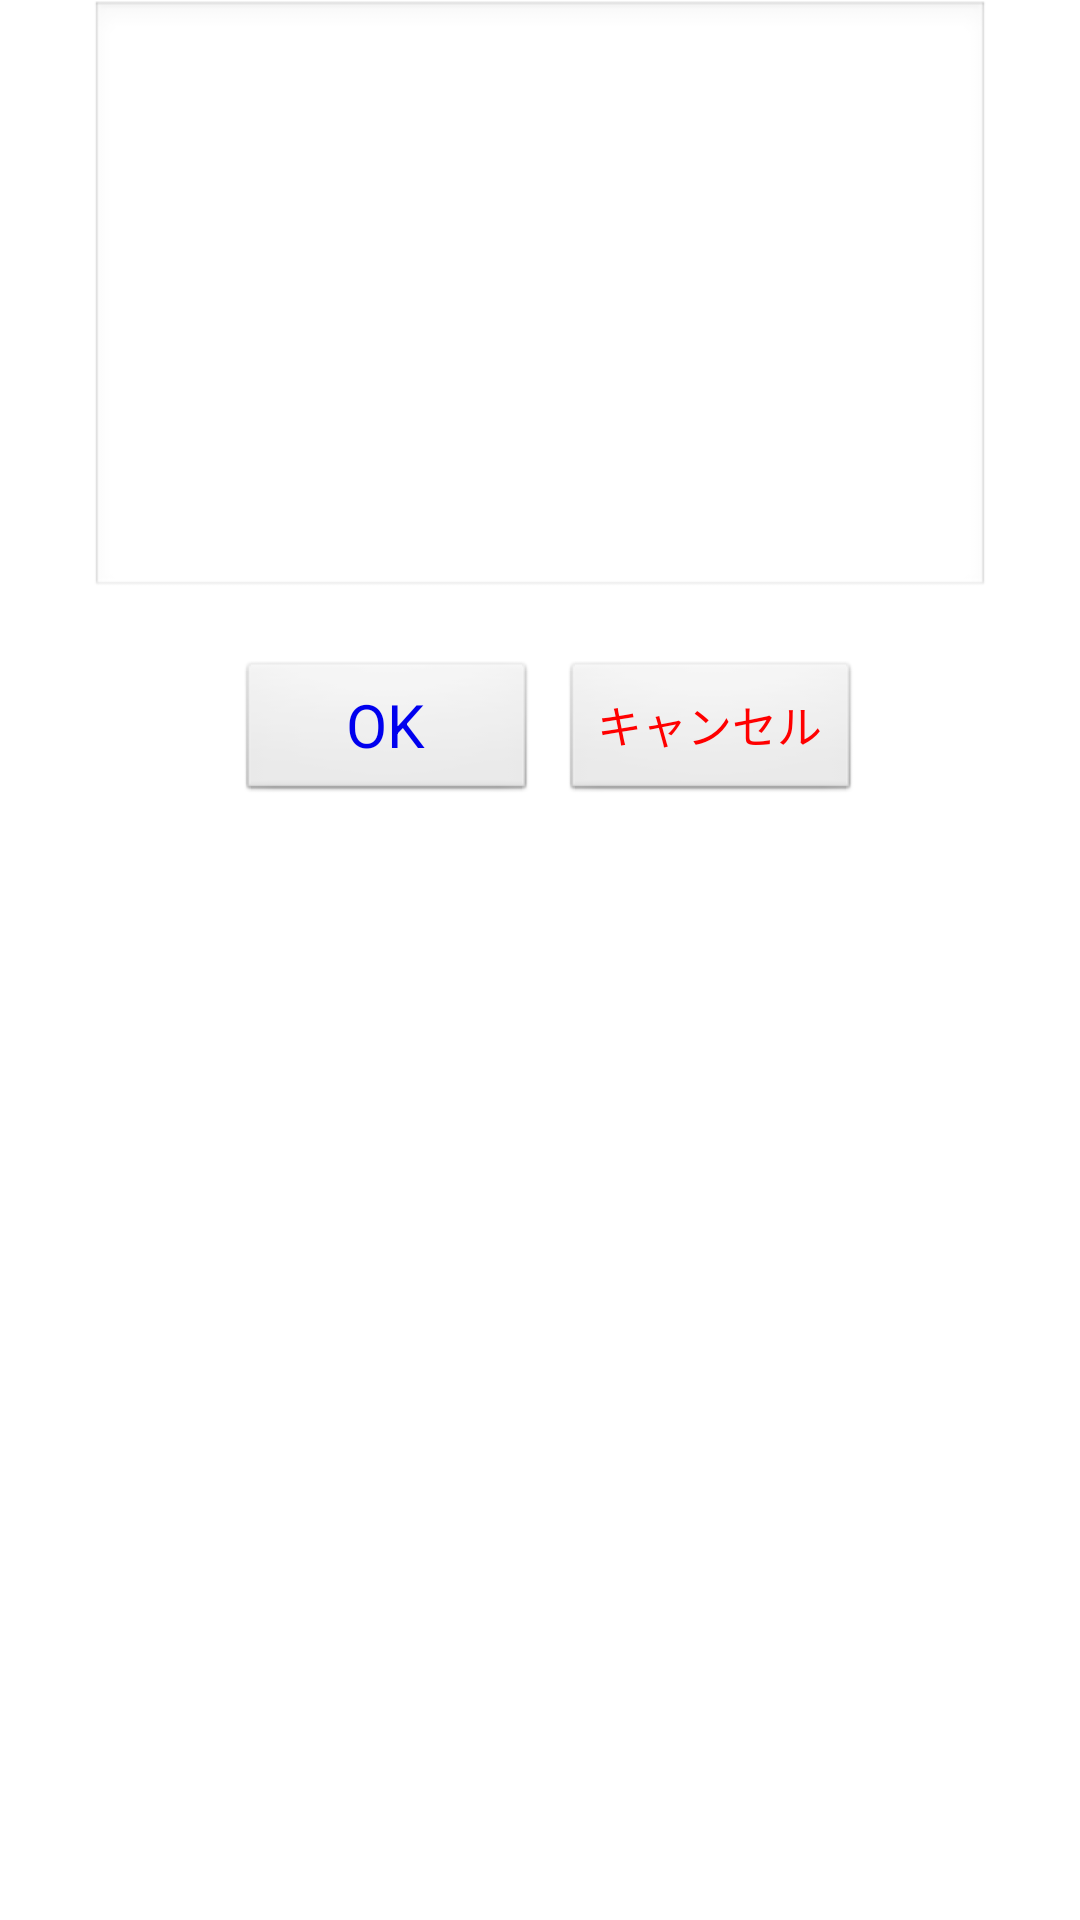

Layout XML and referenced resources for this Android screen:
<!-- AndroidManifest.xml: application theme AppTheme -->
<!-- res/layout/dlg_add_memos.xml -->
<?xml version="1.0" encoding="utf-8"?>
<LinearLayout xmlns:android="http://schemas.android.com/apk/res/android"
    android:layout_width="400dp"
    android:layout_height="match_parent"
    
    android:layout_gravity="center_horizontal"
    
    android:orientation="vertical" 
    
    
    >

    <EditText
        android:id="@+id/dlg_add_memos_et_content"
        android:layout_width="300dp"
        android:layout_height="200dp"
        android:layout_gravity="center_horizontal"
        android:layout_marginBottom="20dp"
        android:layout_marginLeft="20dp"
        android:layout_marginRight="20dp"
        android:gravity="top|left"
        android:textSize="20sp" />

    <LinearLayout
        android:layout_width="wrap_content"
        android:layout_height="wrap_content"
        android:layout_gravity="center_horizontal"
        android:layout_marginBottom="10dp" >

        <Button
            android:id="@+id/dlg_add_memos_bt_add"
            android:layout_width="100dp"
            android:layout_height="wrap_content"
            android:layout_gravity="center_vertical"
            android:layout_marginBottom="0dp"
            android:layout_marginLeft="10dp"
            android:layout_marginRight="4dp"
            android:layout_weight="1"
            android:text="@string/generic_bt_ok"
            android:textColor="@color/blue1"
            android:textSize="20dp" />

        <Button
            android:id="@+id/dlg_add_memos_cancel"
            android:layout_width="100dp"
            android:layout_height="wrap_content"
            android:layout_gravity="center_vertical"
            android:layout_marginLeft="4dp"
            android:layout_marginRight="4dp"
            android:layout_weight="1"
            android:text="@string/generic_bt_cancel"
            android:textColor="@color/red"
            android:textSize="15dp" />
    </LinearLayout>

    <LinearLayout
        android:layout_width="wrap_content"
        android:layout_height="wrap_content"
        android:layout_gravity="center_horizontal"
        android:gravity="center_horizontal"
        android:padding="10dp" >

        <ListView
            android:id="@+id/dlg_add_memos_lv1"
            android:layout_width="100dp"
            android:layout_height="wrap_content"
            android:layout_marginRight="2dp"
            android:layout_weight="1" >

        </ListView>

        <ListView
            android:id="@+id/dlg_add_memos_lv2"
            android:layout_width="100dp"
            android:layout_height="wrap_content"
            android:layout_marginLeft="2dp"
            android:layout_marginRight="2dp"
            android:layout_weight="1" >

        </ListView>

        <ListView
            android:id="@+id/dlg_add_memos_lv3"
            android:layout_width="100dp"
            android:layout_height="wrap_content"
            android:layout_marginLeft="2dp"
            android:layout_weight="1" >

        </ListView>

    </LinearLayout>

</LinearLayout>
<!-- resources referenced by this layout -->
<resources>
  <color name="blue1">#0000EE</color>
  <color name="red">#ff0000</color>
  <string name="generic_bt_cancel">キャンセル</string>
  <string name="generic_bt_ok">OK</string>
  <style name="AppTheme" parent="AppBaseTheme">
          
      </style>
  <style name="AppBaseTheme" parent="android:Theme.Light">
          
      </style>
</resources>
